Run: headless pygame with SDL's dummy video driver; simulated clock (each Clock.tick advances the game by its frame time, no real sleeping); random seed 0; keys injected as events and as key.get_pressed() state; mouse plan: one left click at the window centre at the start of phase 2, then a move to the lower-right quarter at the start of phase 3.
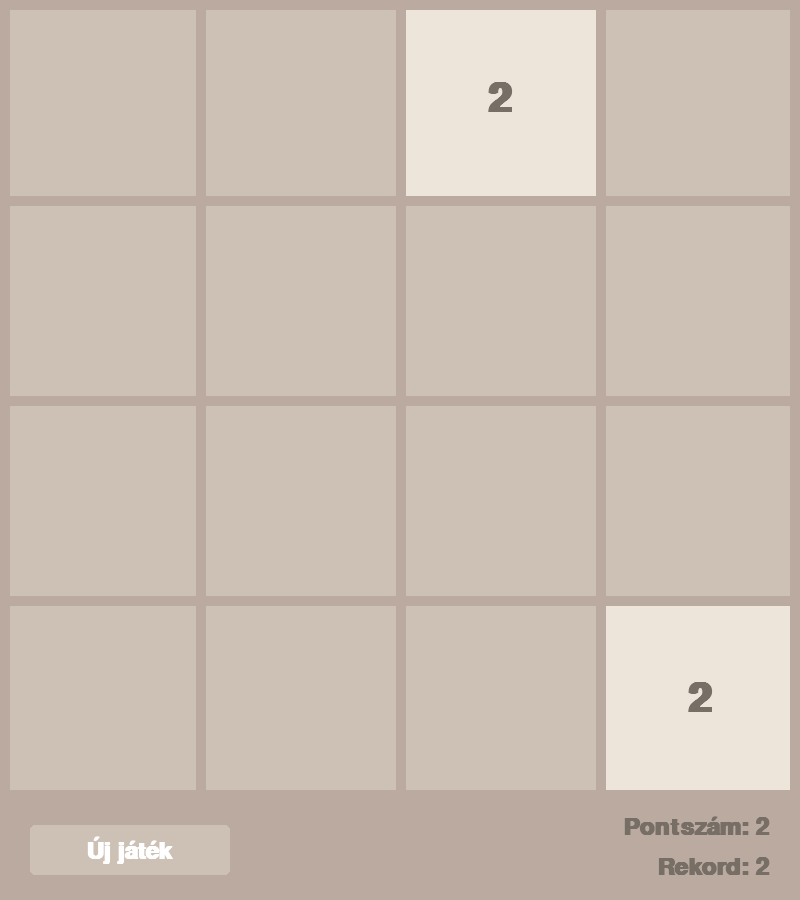
Frame 1 of 4 · flips 1–60 · no input
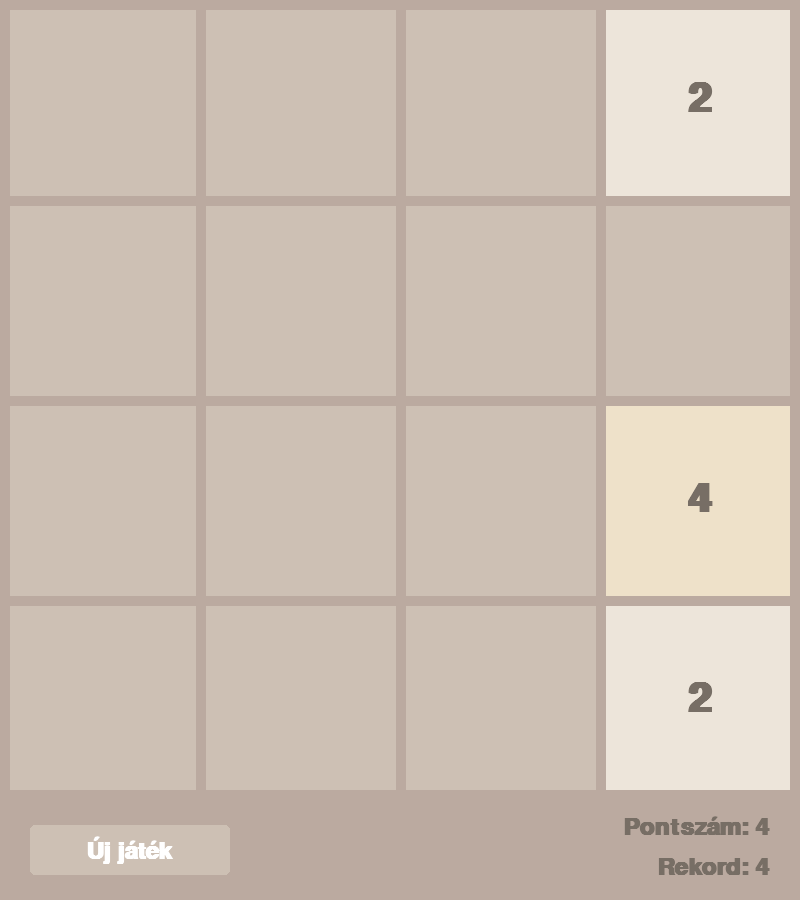
Frame 2 of 4 · flips 61–180 · clicked the window centre · tapped SPACE, RETURN · held RIGHT (→), D
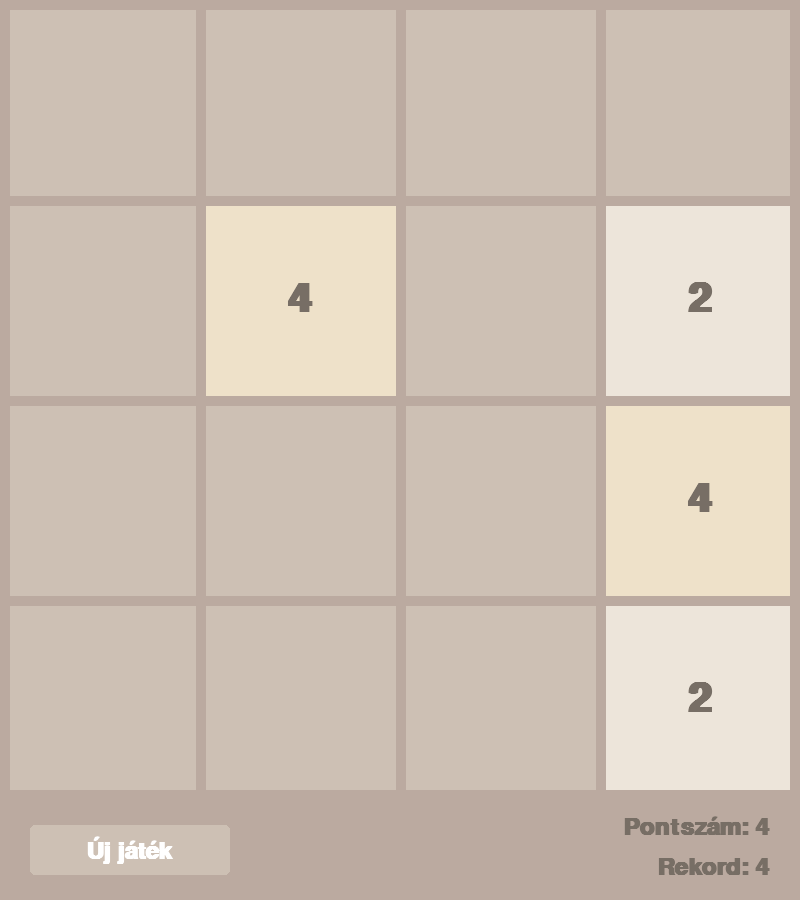
Frame 3 of 4 · flips 181–300 · moved the mouse to the lower-right quarter · held DOWN (↓), S
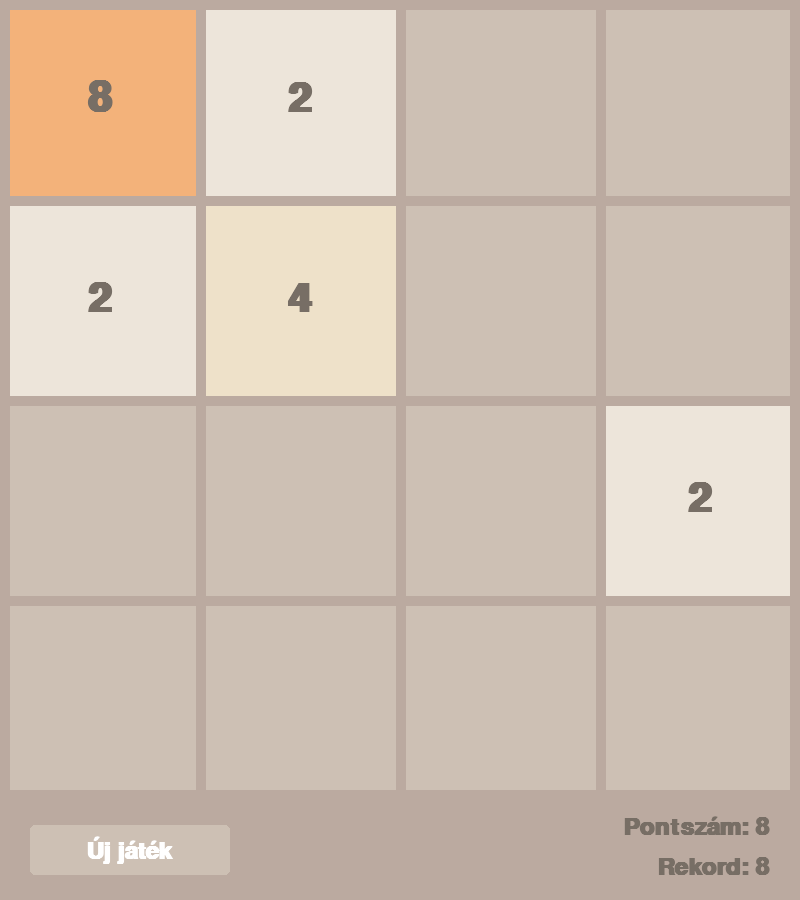
Frame 4 of 4 · flips 301–420 · held LEFT (←), A, UP (↑), W

The pygame program that drew these frames:

import pygame
import random
import math


#Játék beállításai

pygame.init()

#Program szintű változók, konstansok létrehozása
FPS = 60
#WIDTH, HEIGHT = 800, 800
BOARD_WIDTH, BOARD_HEIGHT = 800, 800
SCORE_PANEL_HEIGHT = 100
WIDTH = BOARD_WIDTH
HEIGHT = BOARD_HEIGHT + SCORE_PANEL_HEIGHT
ROWS = 4
COLS = 4

RECT_HEIGHT = BOARD_HEIGHT // ROWS
RECT_WIDTH = BOARD_WIDTH // COLS


OUTLINE_COLOR = (187, 170, 160)
OUTLINE_THICKNESS = 10
BACKGROUND_COLOR = (205, 192, 180)
FONT_COLOR = (119,110,101)
BUTTON_COLOR = (205, 192, 180)
BUTTON_FONT_COLOR = (255,255,255)
NEW_GAME_BUTTON_RECT = pygame.Rect(30, BOARD_HEIGHT + 25 , 200, 50)

FONT = pygame.font.SysFont("comicsans", 60, bold=True)
SCORE_FONT = pygame.font.SysFont("comicsans", 35, bold=True)
MOV_SPEED = 20

WINDOW = pygame.display.set_mode((WIDTH,HEIGHT))
pygame.display.set_caption("2048 játék | Biró László Norbert  NKA19AE6")

#Játékmenet inicializálása, futtatása

#Classok létrehozása

class Tile:

    COLORS = [
         (237, 229, 218),
         (238, 225, 201),
         (243, 178, 122),
         (246, 150, 101),
         (247, 124, 95),
         (247, 95, 59),
         (237, 208, 115),
         (237, 204, 99),
         (236, 202, 80),
     ]

    def __init__(self, value, row, col):
         self.value = value
         self.row = row
         self.col = col
         self.x = col * RECT_WIDTH
         self.y = row * RECT_HEIGHT

    def get_colors(self):
        color_index = int(math.log2(self.value))-1
        color = self.COLORS[color_index]
        return color

    def draw(self, window):
        color = self.get_colors()
        pygame.draw.rect(window, color,(self.x, self.y, RECT_WIDTH, RECT_HEIGHT))
        text = FONT.render(str(self.value),1,FONT_COLOR)
        window.blit(
            text,
            (self.x +(RECT_WIDTH/2 - text.get_width()/2),
             self.y +(RECT_HEIGHT/2 - text.get_height()/2))
             )

    def set_pos(self, ceil = False):
        if ceil:
            self.row = math.ceil(self.y / RECT_HEIGHT)
            self.col = math.ceil(self.x / RECT_WIDTH)
        else:
            self.row = math.floor(self.y / RECT_HEIGHT)
            self.col = math.floor(self.x / RECT_WIDTH)



    def move(self, delta):
        self.x += delta[0]
        self.y += delta[1]



# Rács kirajzolása
def draw_grid(window):
     
     for row in range(1,ROWS):
          y = row * RECT_HEIGHT
          pygame.draw.line(window, OUTLINE_COLOR, (0,y),(BOARD_WIDTH,y), OUTLINE_THICKNESS)

     for row in range(1,COLS):
          x = row * RECT_WIDTH
          pygame.draw.line(window, OUTLINE_COLOR, (x,0),(x,BOARD_HEIGHT), OUTLINE_THICKNESS)
     
     pygame.draw.rect(window, OUTLINE_COLOR, (0,0, BOARD_WIDTH, BOARD_HEIGHT), OUTLINE_THICKNESS)


# Ablak frissítése éa kirajzolása
def draw(window, tiles, current_score, high_score):
     window.fill(BACKGROUND_COLOR)

     for tile in tiles.values():
         tile.draw(window)

     draw_grid(window)

     #Eredményjelző panel háttere
     score_panel_y = BOARD_HEIGHT
     pygame.draw.rect(window, OUTLINE_COLOR, (0, score_panel_y, WIDTH, SCORE_PANEL_HEIGHT))

     #"Új játék" gomb megrajzolása
     pygame.draw.rect(window, BUTTON_COLOR, NEW_GAME_BUTTON_RECT, border_radius=5)
     btn_text = SCORE_FONT.render("Új játék", 1, BUTTON_FONT_COLOR)
     window.blit(
         btn_text,
         (NEW_GAME_BUTTON_RECT.x + (NEW_GAME_BUTTON_RECT.width/2 - btn_text.get_width()/2),
          NEW_GAME_BUTTON_RECT.y + (NEW_GAME_BUTTON_RECT.height/2 - btn_text.get_height()/2))
     )


     #Pontszám kiíratása
     score_text = SCORE_FONT.render(f"Pontszám: {current_score}", 1, FONT_COLOR)
     high_score_text = SCORE_FONT.render(f"Rekord: {high_score}", 1, FONT_COLOR)

     window.blit(score_text, (WIDTH-score_text.get_width()-30, score_panel_y + 15))
     window.blit(high_score_text, (WIDTH-high_score_text.get_width()-30, score_panel_y + 55))



     pygame.display.update()

#Csempék generálása
def get_rand_pos(tiles):
    row = None
    col = None

    while True:
        row = random.randrange(0,ROWS)
        col = random.randrange(0,COLS)

        if f"{row}{col}" not in tiles:
            break

    return row, col

def generate_tiles():
    tiles = {}
    for _ in range(2):
        row, col = get_rand_pos(tiles)
        tiles[f"{row}{col}"] = Tile(2, row, col)

    return tiles

#Csempék mozgatás
def move_tiles(window, tiles, clock, direction, current_score, high_score):
    updated = True
    blocks = set()

    if direction == "left":
        sort_func = lambda x: x.col
        reverse = False
        delta =(-MOV_SPEED,0)
        boundary_check = lambda tile: tile.col == 0
        get_next_tile = lambda tile: tiles.get(f"{tile.row}{tile.col-1}")
        merge_check = lambda tile, next_tile: tile.x > next_tile.x + MOV_SPEED
        move_check = lambda tile, next_tile: tile.x > next_tile.x + RECT_WIDTH + MOV_SPEED
        ceil = True

    elif direction == "right":
        sort_func = lambda x: x.col
        reverse = True
        delta = (MOV_SPEED, 0)
        boundary_check = lambda tile: tile.col == COLS -1
        get_next_tile = lambda tile: tiles.get(f"{tile.row}{tile.col + 1}")
        merge_check = lambda tile, next_tile: tile.x < next_tile.x - MOV_SPEED
        move_check = lambda tile, next_tile: tile.x + RECT_WIDTH + MOV_SPEED < next_tile.x
        ceil = False

    elif direction == "up":
        sort_func = lambda x: x.row
        reverse = False
        delta = (0, -MOV_SPEED)
        boundary_check = lambda tile: tile.row == 0
        get_next_tile = lambda tile: tiles.get(f"{tile.row - 1}{tile.col}")
        merge_check = lambda tile, next_tile: tile.y > next_tile.y + MOV_SPEED
        move_check = (
            lambda tile, next_tile: tile.y > next_tile.y + RECT_HEIGHT + MOV_SPEED
        )
        ceil = True

    elif direction == "down":
        sort_func = lambda x: x.row
        reverse = True
        delta = (0, MOV_SPEED)
        boundary_check = lambda tile: tile.row == ROWS - 1
        get_next_tile = lambda tile: tiles.get(f"{tile.row + 1}{tile.col}")
        merge_check = lambda tile, next_tile: tile.y < next_tile.y - MOV_SPEED
        move_check = (
            lambda tile, next_tile: tile.y + RECT_HEIGHT + MOV_SPEED < next_tile.y
        )
        ceil = False

    while updated:
        clock.tick(FPS)
        updated = False
        sorted_tiles = sorted(tiles.values(), key = sort_func, reverse = reverse)
        for i, tile in enumerate(sorted_tiles):
            if boundary_check(tile):
                continue

            next_tile = get_next_tile(tile)
            if not next_tile:
                tile.move(delta)
            elif (tile.value ==  next_tile.value
                  and tile not in blocks
                  and next_tile not in blocks):
                if merge_check(tile, next_tile):
                    tile.move(delta)
                else:
                    next_tile.value *= 2
                    sorted_tiles.pop(i)
                    blocks.add(next_tile)
            elif move_check(tile, next_tile):
                tile.move(delta)
            else:
                continue

            tile.set_pos(ceil)
            updated = True

        update_tiles(window, tiles, sorted_tiles, current_score, high_score) #<-- Bővítés

    return end_tiles(tiles)

def end_tiles(tiles):
    if len(tiles) == 16:
        return "lost"

    row, col = get_rand_pos(tiles)
    tiles[f"{row}{col}"] = Tile(random.choice([2,4]), row, col)
    return "continue"


def update_tiles(window, tiles, sorted_tiles, current_score, high_score):
    tiles.clear()
    for tile in sorted_tiles:
        tiles[f"{tile.row}{tile.col}"] = tile

    draw(window,tiles, current_score, high_score) # <-- Bővítés


# Fő program
def main(window):
    clock = pygame.time.Clock()
    run = True

    #Példa, átmeneti - majd töröld b++++
    high_score = 0
    tiles = generate_tiles()

    while run:
            clock.tick(FPS)

            # «--- AKTUÁLIS PONTSZÁM- ÚJ SZEKCIÓ ---»

            current_score = 0
            if tiles:
                current_score = max(tile.value for tile in tiles.values())

            if current_score > high_score:
                high_score = current_score
            # «--- ÚJ SZEKCIÓ VÉGE ---»

            for event in pygame.event.get():
                if event.type == pygame.QUIT:
                    run = False
                    break

                # «--- ÚJ JÁTÉK GOMB ÉRZÉKELÉSE - ÚJ SZEKCIÓ ---»

                if event.type == pygame.MOUSEBUTTONDOWN:
                    if NEW_GAME_BUTTON_RECT.collidepoint(event.pos):
                        tiles = generate_tiles()

                # «--- ÚJ SZEKCIÓ VÉGE ---»

                if event.type == pygame.KEYDOWN:
                    if event.key == pygame.K_LEFT:
                        move_tiles(window, tiles, clock, "left", current_score, high_score )
                    if event.key == pygame.K_RIGHT:
                        move_tiles(window, tiles, clock, "right", current_score, high_score )
                    if event.key == pygame.K_UP:
                        move_tiles(window, tiles, clock, "up", current_score, high_score )
                    if event.key == pygame.K_DOWN:
                        move_tiles(window, tiles, clock, "down", current_score, high_score )

            draw(window, tiles, current_score, high_score)

    pygame.quit()


# Program indítása
if __name__ == "__main__":
    main(WINDOW)
